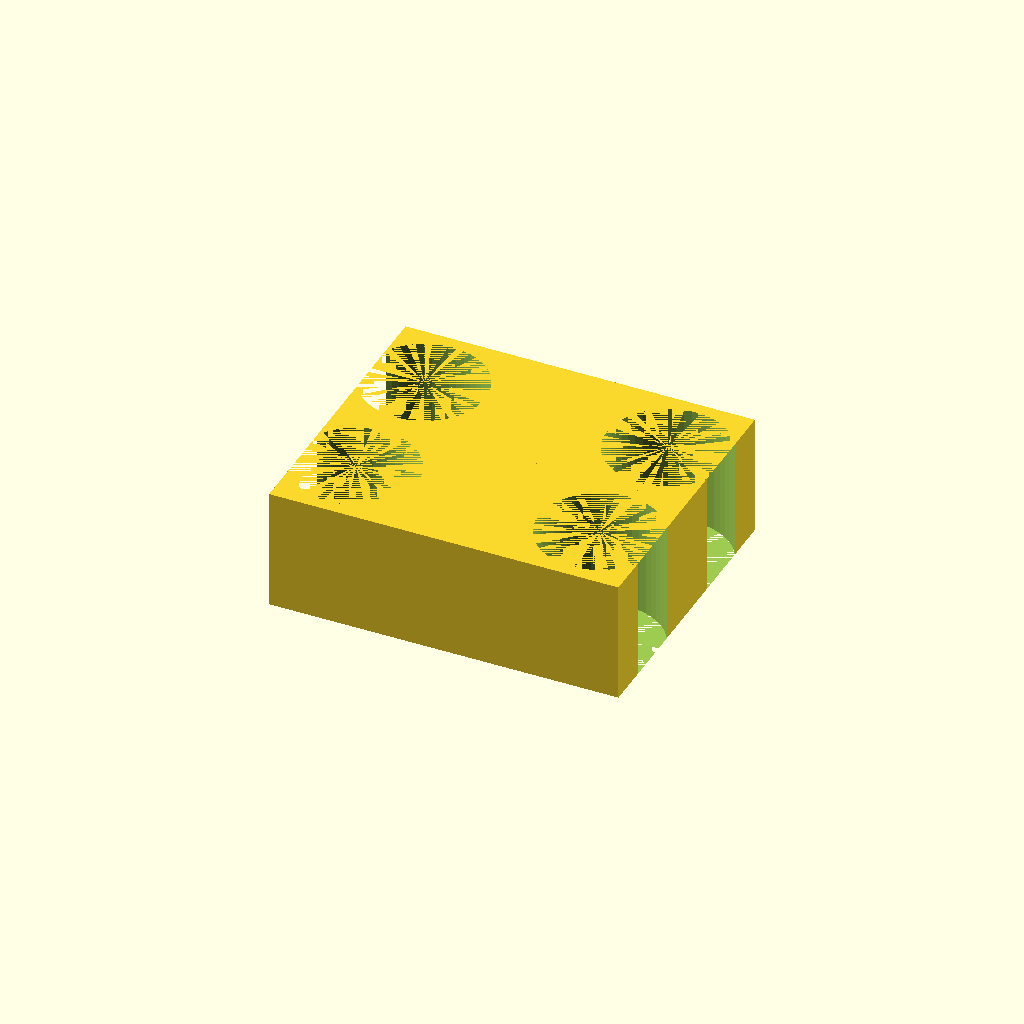
Cell 1: the model at its default parameters.
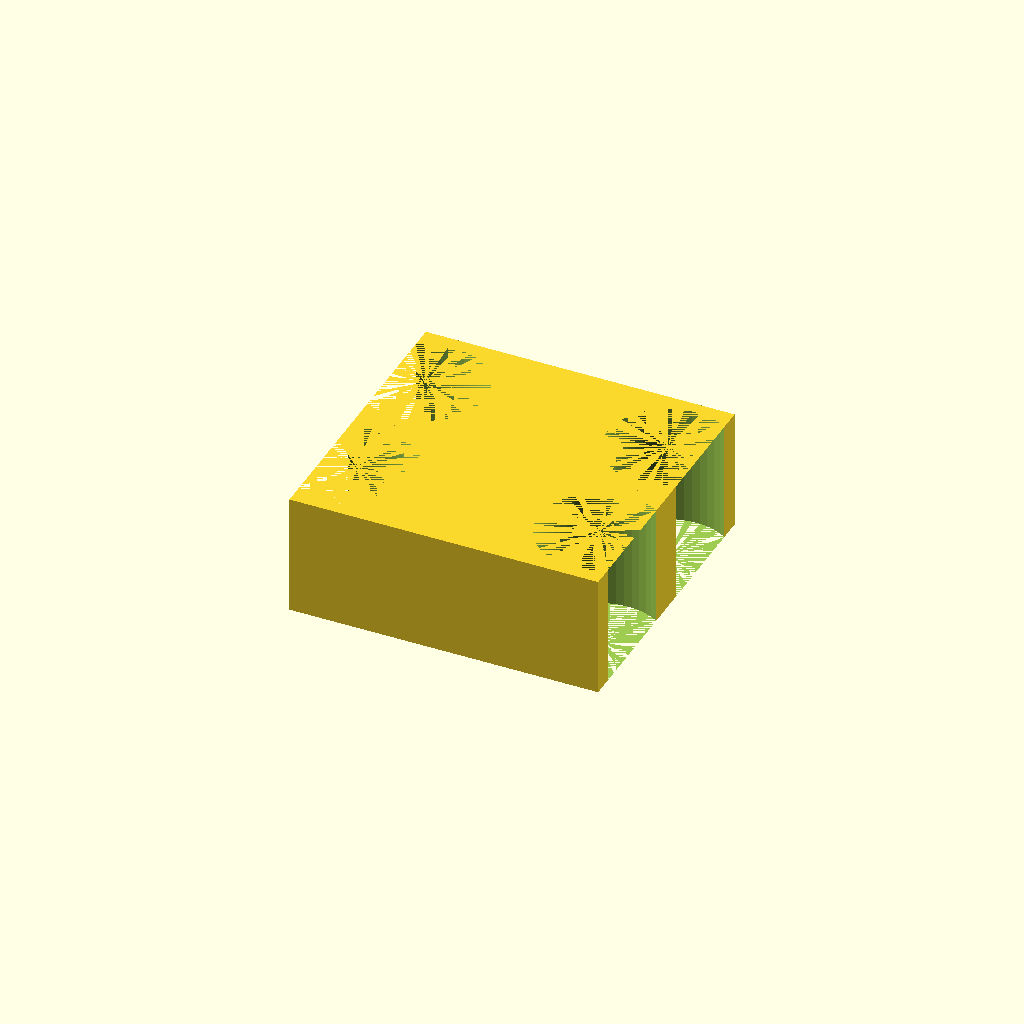
Cell 2: the same model with Grabber_strength = 3.
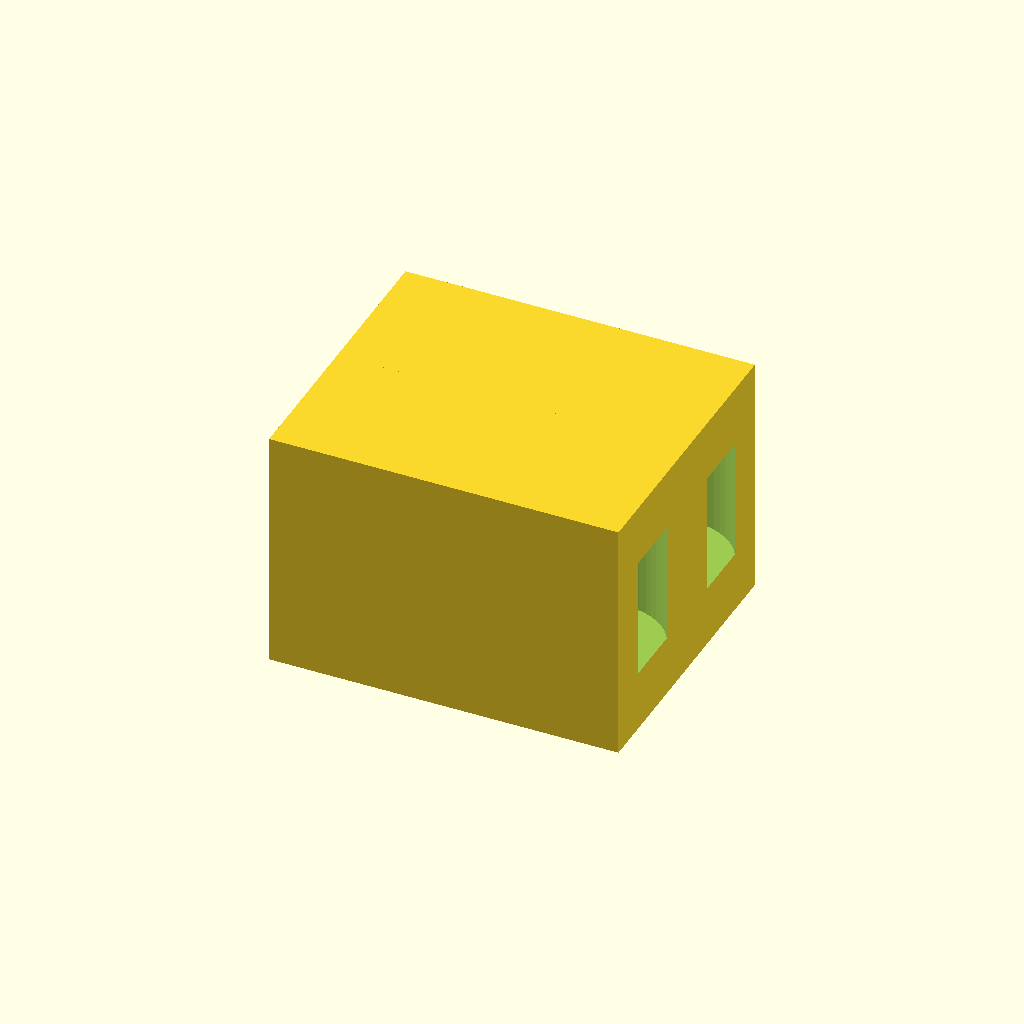
Cell 3: the same model with Length = 20.
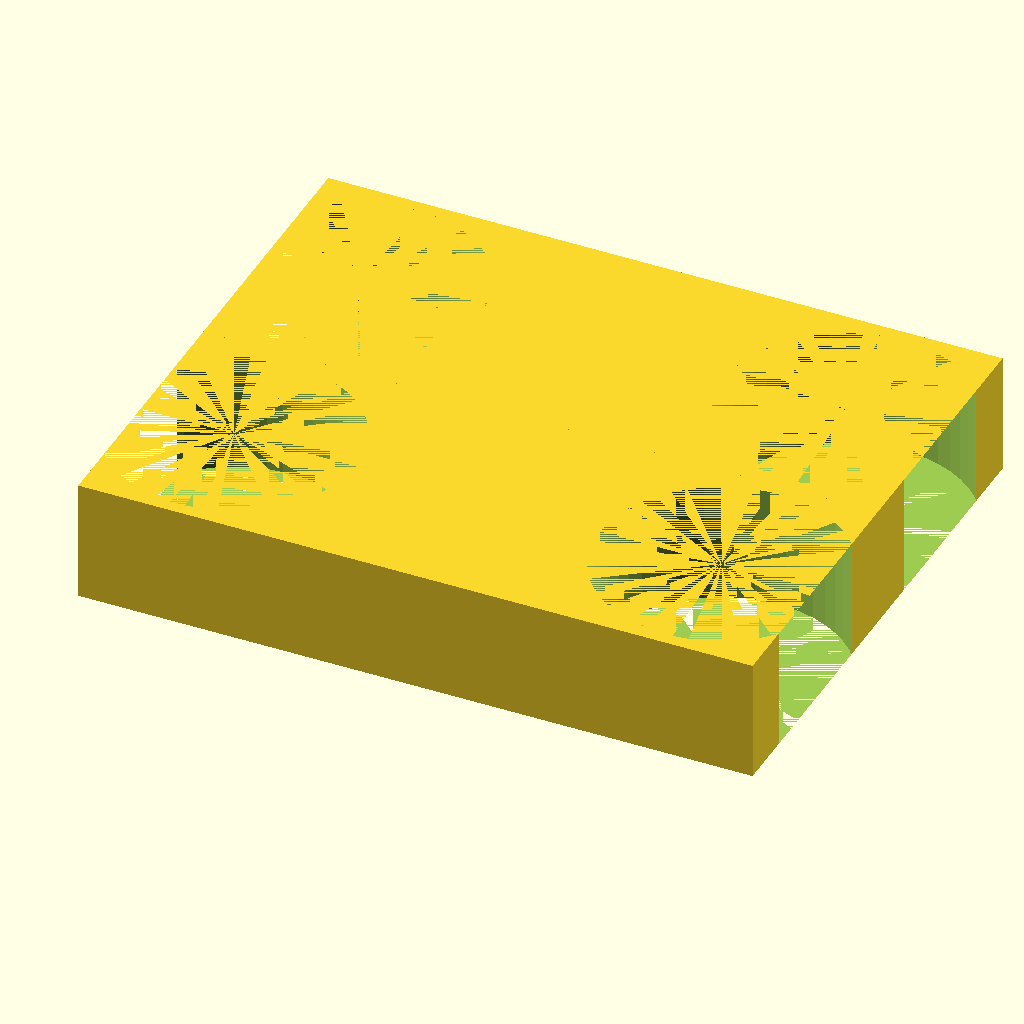
Cell 4 — Diameter_of_the_cable set to 20, the other parameters unchanged.
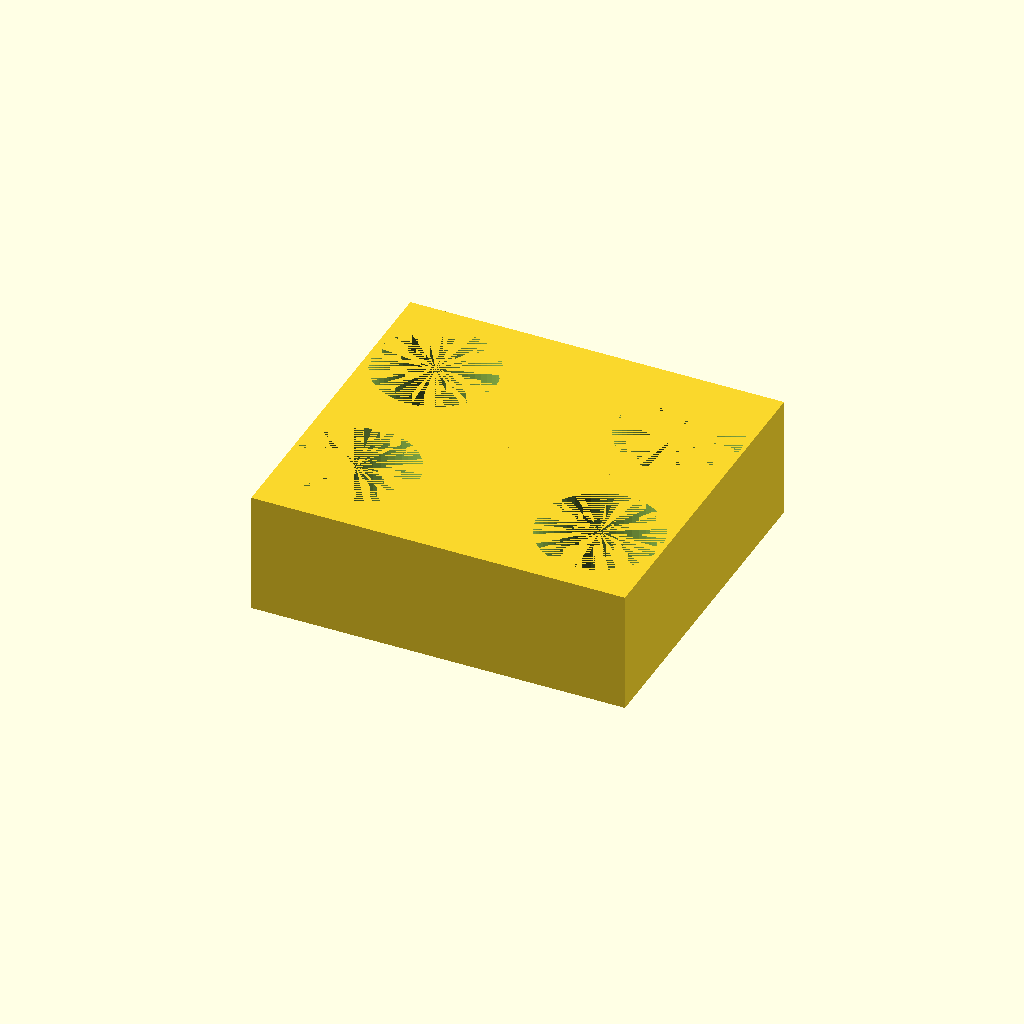
Cell 5: Plastic_thickness = 4 (everything else at default).
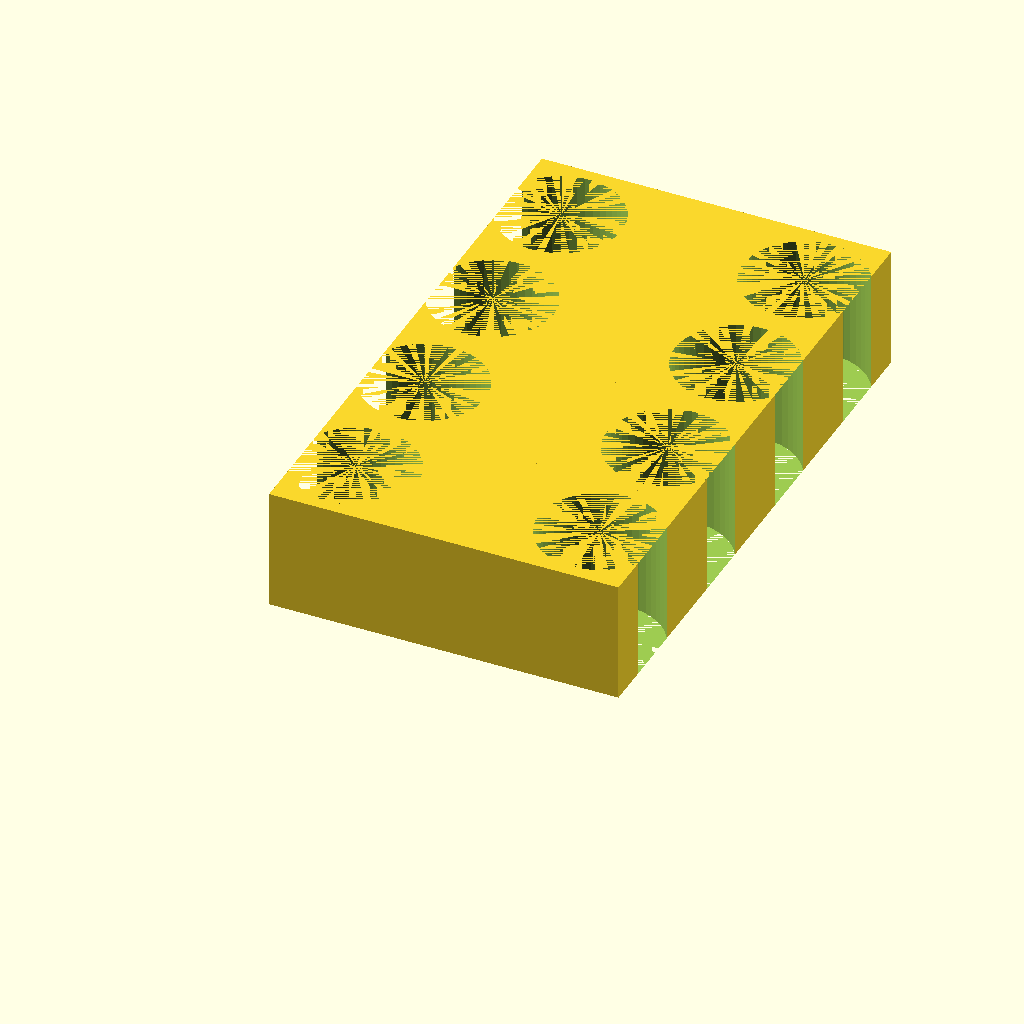
Cell 6: the same model with Number_of_cables = 8.
All cells are drawn from one camera (rotation 55°, 0°, 25°, orthographic, colour scheme Cornfield), so only the parameter changes between them.
Source of the model, inputs/thingiverse/files/thing-2852470/files/Cable-organizer.scad:
//the stregth of the grabber(play around with it!) Higher values, the stronger is the connection
Grabber_strength = 1.5;
// Length of the holder in mm
Length = 10;
// Diameter of the cable in mm
Diameter_of_the_cable = 10;
// Thickness ofthe plasti in mm(2 mm is a good value)
Plastic_thickness = 2;
// Number of cables you have(it must be a round number not a 5,7 and so on). Just round it up!
Number_of_cables = 4;
for (i = [0 : abs(1) : Number_of_cables / 2 - 1]) {
  translate([0, ((Diameter_of_the_cable + Plastic_thickness) * i), 0]){
    difference() {
      cube([((Diameter_of_the_cable * 2 + Plastic_thickness) + Diameter_of_the_cable / Grabber_strength), (Diameter_of_the_cable + Plastic_thickness), Length], center=true);

      translate([Diameter_of_the_cable, 0, 0]){
        {
          $fn=50;    //set sides to 50
          cylinder(r1=(Diameter_of_the_cable / 2), r2=(Diameter_of_the_cable / 2), h=10, center=true);
        }
      }
      translate([(Diameter_of_the_cable * -1), 0, 0]){
        {
          $fn=50;    //set sides to 50
          cylinder(r1=(Diameter_of_the_cable / 2), r2=(Diameter_of_the_cable / 2), h=10, center=true);
        }
      }
    }
  }
}
Customizer parameters (derived from the source; name, type, default, range or options):
Grabber_strength: number, default 1.5
Length: number, default 10
Diameter_of_the_cable: number, default 10
Plastic_thickness: number, default 2
Number_of_cables: number, default 4
